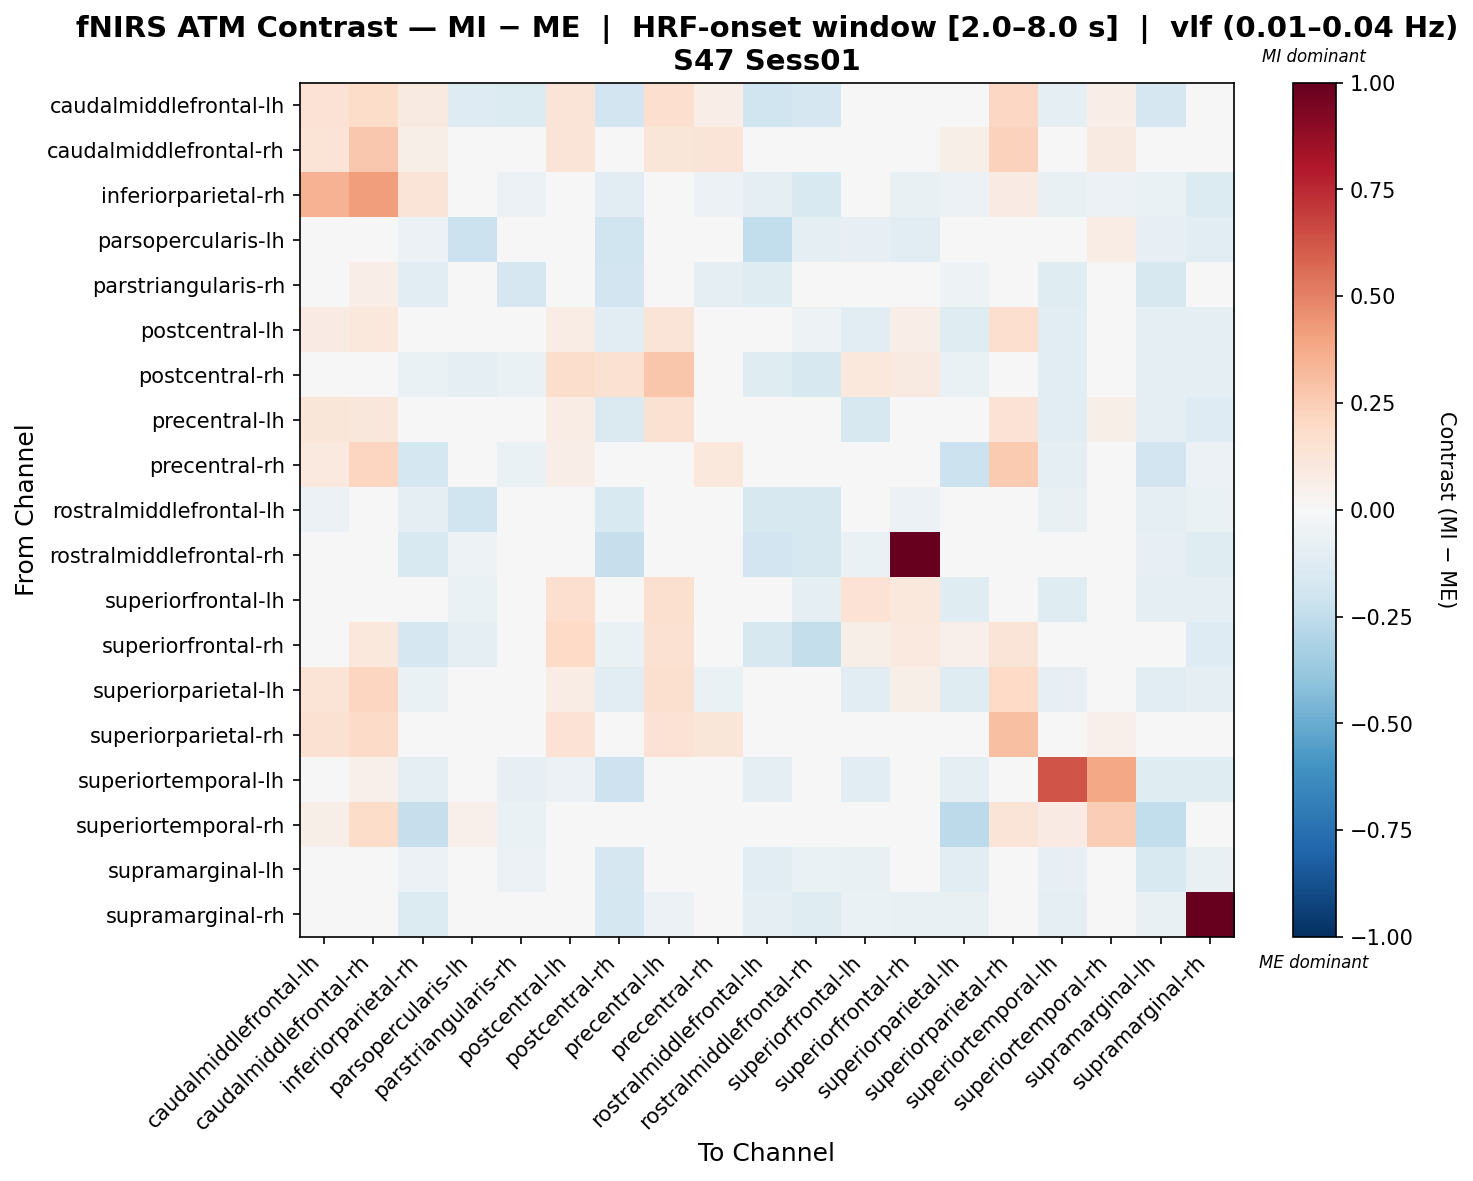

The table this chart was drawn from, first rows:
, caudalmiddlefrontal-lh, caudalmiddlefrontal-rh, inferiorparietal-rh, parsopercularis-lh, parstriangularis-rh, postcentral-lh, postcentral-rh, precentral-lh, precentral-rh, rostralmiddlefrontal-lh, rostralmiddlefrontal-rh, superiorfrontal-lh, superiorfrontal-rh, superiorparietal-lh, superiorparietal-rh, superiortemporal-lh, superiortemporal-rh, supramarginal-lh, supramarginal-rh
caudalmiddlefrontal-lh, 0.1412, 0.1798, 0.08605, -0.125, -0.1371, 0.1306, -0.1932, 0.1716, 0.06903, -0.2027, -0.1683, -0.02258, 0.0137, 0.04514, 0.2092, -0.09132, 0.06657, -0.1697, -0.002931
caudalmiddlefrontal-rh, 0.1337, 0.2661, 0.05746, 0.01911, 0.0193, 0.1266, -0.02574, 0.1232, 0.1257, -0.03874, -0.01011, -0.0313, 0.01621, 0.05497, 0.2274, 0.03041, 0.08741, -0.01369, -0.01774
inferiorparietal-rh, 0.3457, 0.4153, 0.1253, -0.03317, -0.05628, 0.03776, -0.1125, 0.001183, -0.05973, -0.09666, -0.1559, -0.02435, -0.07435, -0.06091, 0.0854, -0.07298, -0.06126, -0.06276, -0.1397
parsopercularis-lh, -0.0245, 0.01319, -0.05559, -0.2161, -0.003717, -0.02567, -0.2019, 4.4411931820212075e-05, 0.03524, -0.2477, -0.1004, -0.08143, -0.1091, -0.0167, 0.02931, -0.02741, 0.07115, -0.08431, -0.1046
parstriangularis-rh, -0.04769, 0.06335, -0.1139, -0.02713, -0.1642, -0.02728, -0.1929, 0.02152, -0.09955, -0.1193, -0.04198, 0.0006062, 0.0006062, -0.05409, -0.00394, -0.1178, -0.02832, -0.1579, -0.04031
postcentral-lh, 0.08563, 0.1083, 0.01774, 0.002531, -0.01478, 0.07592, -0.1158, 0.1255, 0.04514, -0.04211, -0.05013, -0.1094, 0.06492, -0.1179, 0.1669, -0.1032, 0.03576, -0.08717, -0.08784
postcentral-rh, -0.0379, 0.01448, -0.0693, -0.1009, -0.0661, 0.1776, 0.1554, 0.2767, 0.04128, -0.1199, -0.1624, 0.1086, 0.08897, -0.06277, 0.03802, -0.1143, 0.02488, -0.1005, -0.09185
precentral-lh, 0.1232, 0.111, -0.003449, 0.02333, 0.008744, 0.0764, -0.1472, 0.1555, 0.03233, -0.03968, -0.01588, -0.1566, 0.01357, -0.04586, 0.1424, -0.1112, 0.05638, -0.09061, -0.1324
precentral-rh, 0.1004, 0.2144, -0.1771, -0.007769, -0.06851, 0.06811, -0.02626, 0.04318, 0.1072, -0.04237, -0.008439, 0.02128, 0.03697, -0.2134, 0.2616, -0.09896, 0.04248, -0.1937, -0.05895
rostralmiddlefrontal-lh, -0.05892, 0.003922, -0.09537, -0.1978, -0.03277, -0.001798, -0.1551, -0.01316, -0.002819, -0.1614, -0.164, -0.0006129, -0.05688, -0.03277, 0.03465, -0.07502, 0.0228, -0.09643, -0.06668
rostralmiddlefrontal-rh, -0.02902, 0.02701, -0.1538, -0.05147, -0.004106, -0.02773, -0.2321, 0.01418, 0.0245, -0.1897, -0.1619, -0.06786, 1.0, -0.02186, 0.008314, 0.02069, 0.04803, -0.08526, -0.118
superiorfrontal-lh, -0.01202, -0.004736, -0.03839, -0.06275, 0.006837, 0.1652, 0.007483, 0.1574, 0.03292, -0.04838, -0.09117, 0.1406, 0.1035, -0.1198, 0.02894, -0.1207, 0.03847, -0.09638, -0.08698
superiorfrontal-rh, 0.03839, 0.1016, -0.165, -0.09501, 0.002277, 0.1983, -0.06502, 0.1508, 0.03682, -0.1569, -0.2403, 0.05735, 0.09378, 0.05208, 0.1274, -0.01878, 0.03541, -0.02601, -0.1272
superiorparietal-lh, 0.1353, 0.2181, -0.06623, 0.03706, -0.02368, 0.073, -0.1164, 0.1565, -0.06628, -0.03994, -0.009612, -0.1017, 0.05839, -0.1196, 0.199, -0.0841, -0.04033, -0.115, -0.09446
superiorparietal-rh, 0.1536, 0.1923, -0.002142, 0.01778, -0.001061, 0.1473, -0.004944, 0.1428, 0.1183, -0.02134, -0.02204, -0.005285, 0.02823, 0.03593, 0.2988, 0.01567, 0.05197, -0.01541, 0.01982
superiortemporal-lh, 0.01627, 0.054, -0.08601, -0.003791, -0.07825, -0.06146, -0.2045, -0.04602, -0.0274, -0.09761, -0.0137, -0.1115, -0.03833, -0.0883, 0.01938, 0.6259, 0.3833, -0.1214, -0.1206
superiortemporal-rh, 0.058, 0.1811, -0.2289, 0.05452, -0.06253, 0.02256, -0.02663, 0.02801, 0.02279, -0.01287, -0.004889, 0.006209, 0.01984, -0.2599, 0.1302, 0.08131, 0.2423, -0.2435, -0.00768
supramarginal-lh, -0.0326, 0.01677, -0.05772, -0.04913, -0.05764, -0.02931, -0.1689, -0.0275, -0.04271, -0.1155, -0.06914, -0.07616, -0.0212, -0.1052, 0.01511, -0.08401, -0.01665, -0.1524, -0.07638
supramarginal-rh, 0.008057, 0.001926, -0.1366, -0.04649, -0.01674, -0.03386, -0.1724, -0.05856, -0.0004488, -0.0942, -0.1187, -0.06783, -0.07755, -0.07327, 0.04094, -0.1007, 0.02781, -0.07434, 0.993
